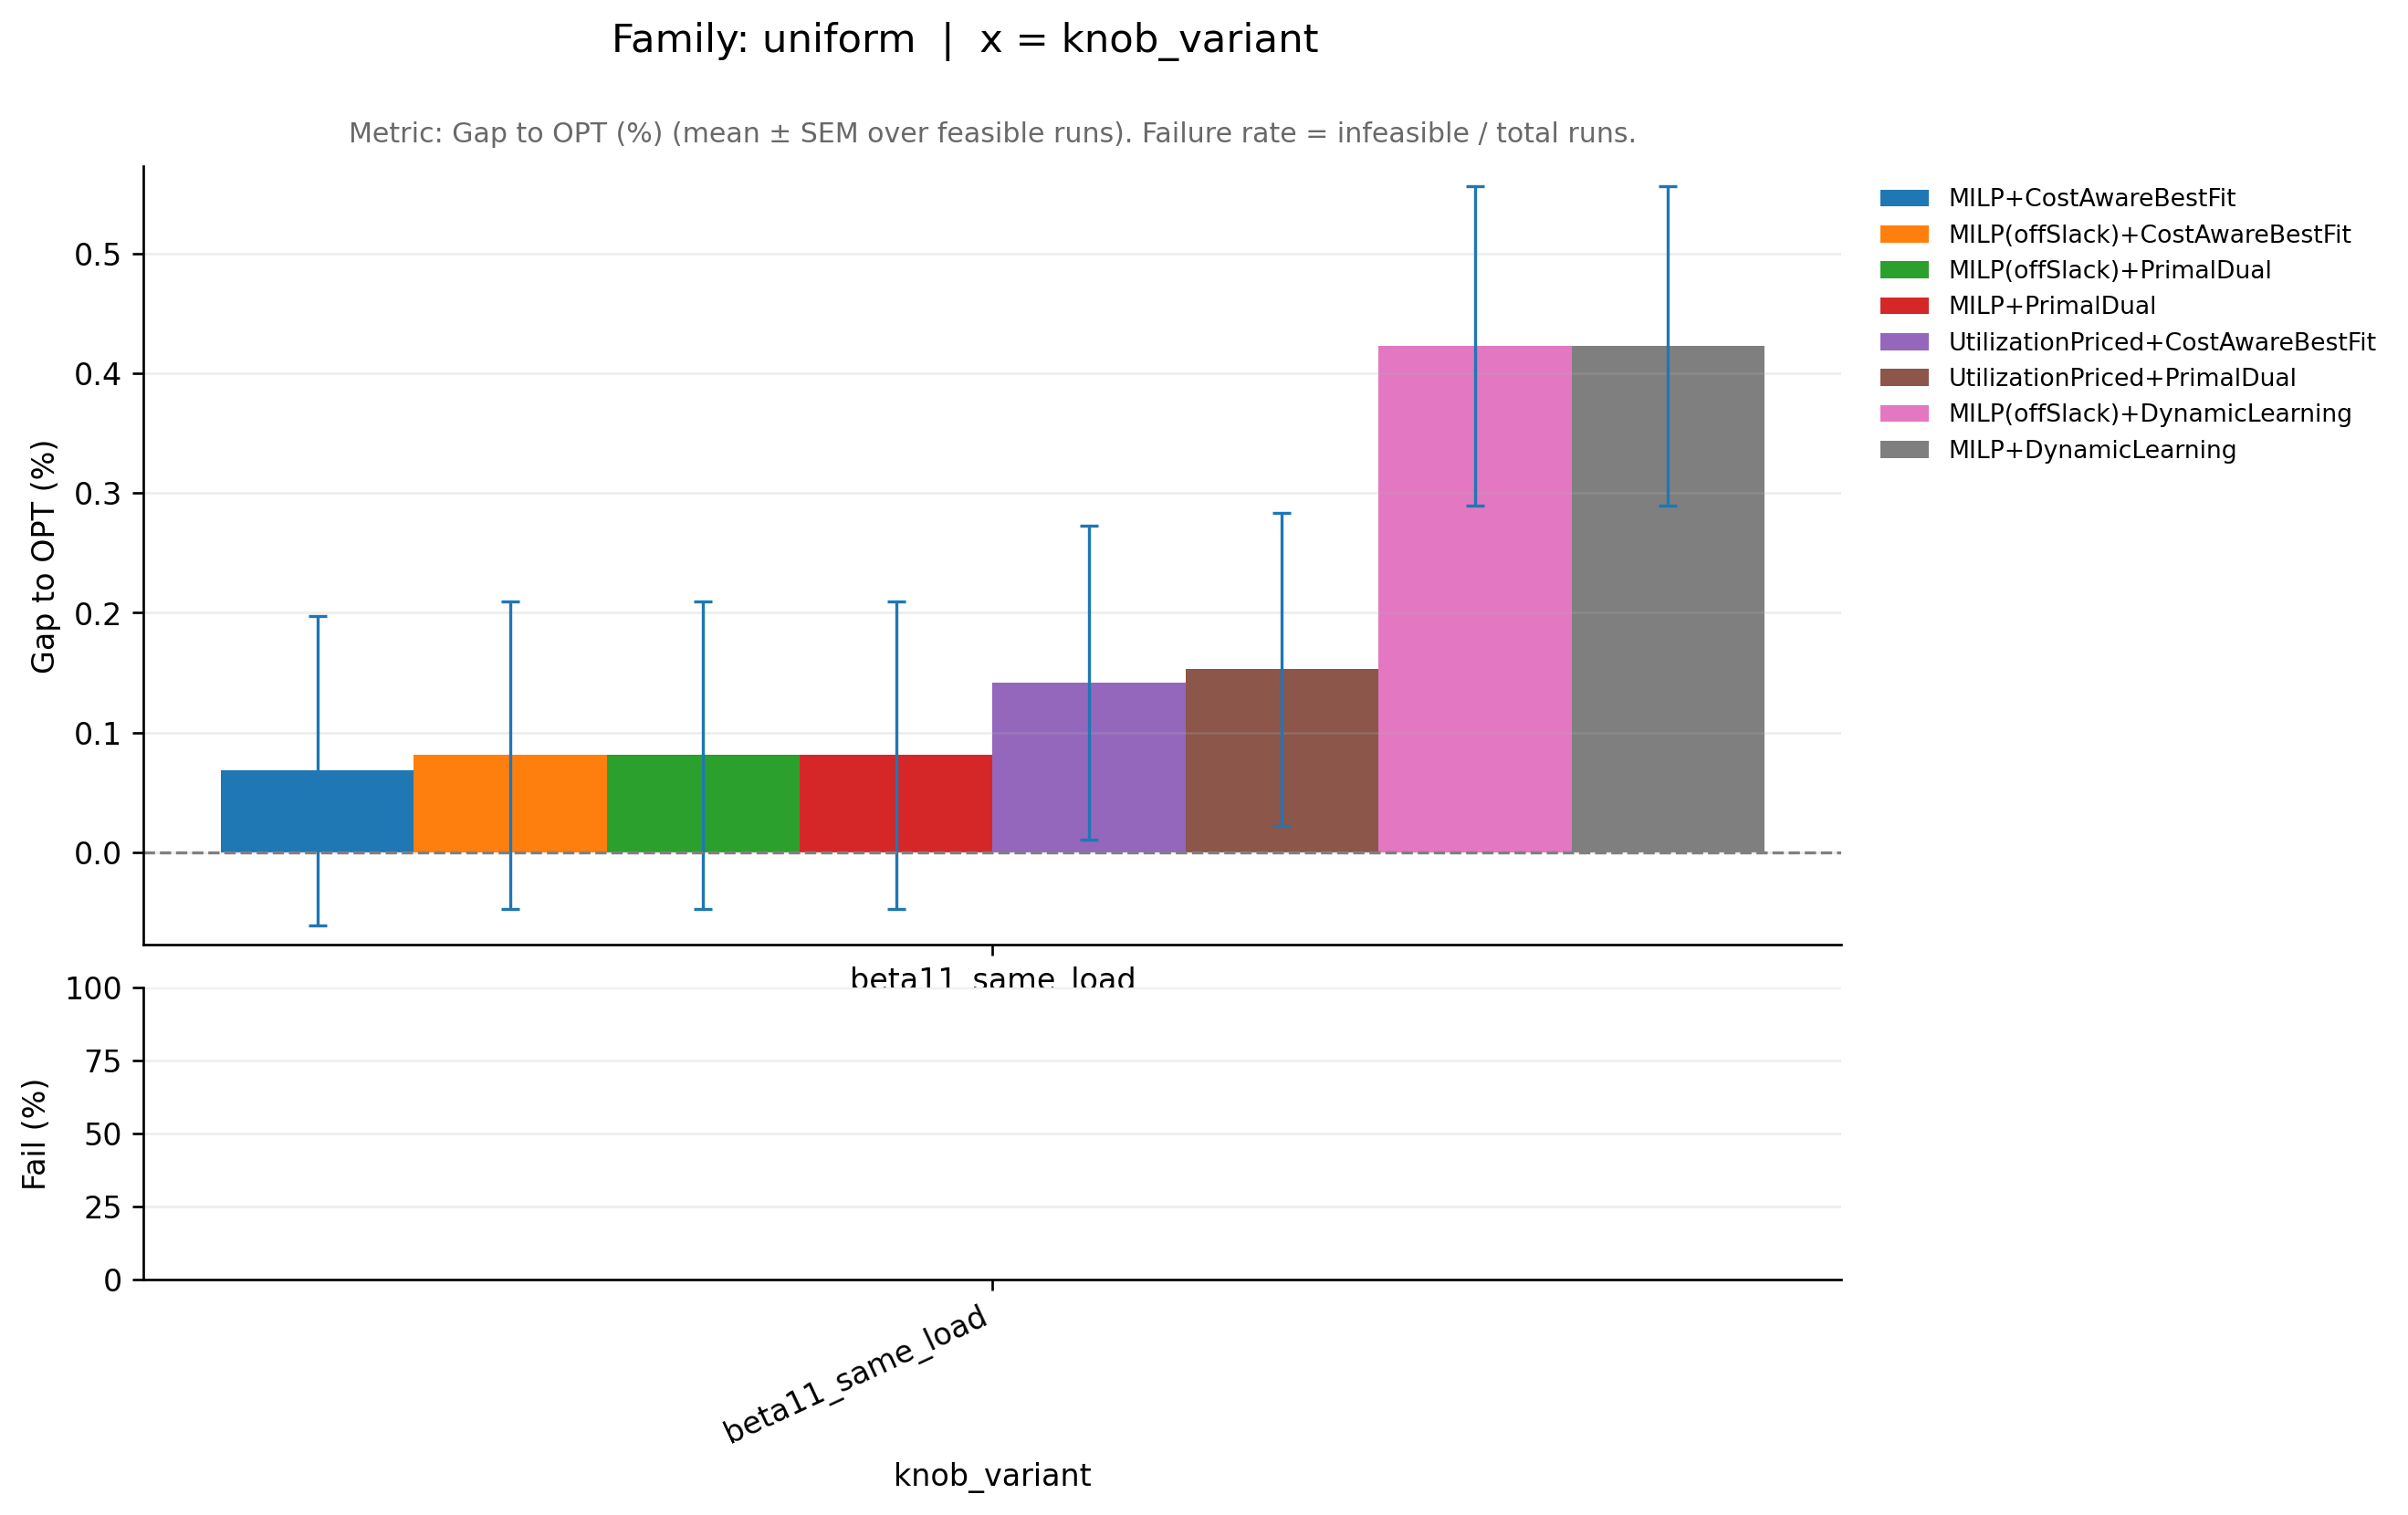

Source data for this figure (header and first rows):
family_base, knob_variant, ratio_variant, pipeline, runs_total, infeasible_runs, feasible_runs, metric_mean, metric_sem, infeasible_rate, perf_mean, perf_sem, _x
uniform, beta11_same_load, off50_on50, MILP(offSlack)+CostAwareBestFit, 50, 0, 50, 1.001, 0.001283, 0.0, 0.08119, 0.1283, beta11_same_load
uniform, beta11_same_load, off50_on50, MILP(offSlack)+DynamicLearning, 50, 0, 50, 1.004, 0.001335, 0.0, 0.4229, 0.1335, beta11_same_load
uniform, beta11_same_load, off50_on50, MILP(offSlack)+PrimalDual, 50, 0, 50, 1.001, 0.001283, 0.0, 0.08119, 0.1283, beta11_same_load
uniform, beta11_same_load, off50_on50, MILP+CostAwareBestFit, 50, 0, 50, 1.001, 0.001291, 0.0, 0.06819, 0.1291, beta11_same_load
uniform, beta11_same_load, off50_on50, MILP+DynamicLearning, 50, 0, 50, 1.004, 0.001335, 0.0, 0.4229, 0.1335, beta11_same_load
uniform, beta11_same_load, off50_on50, MILP+PrimalDual, 50, 0, 50, 1.001, 0.001283, 0.0, 0.08119, 0.1283, beta11_same_load
uniform, beta11_same_load, off50_on50, UtilizationPriced+CostAwareBestFit, 50, 0, 50, 1.001, 0.001312, 0.0, 0.1415, 0.1312, beta11_same_load
uniform, beta11_same_load, off50_on50, UtilizationPriced+PrimalDual, 50, 0, 50, 1.002, 0.001305, 0.0, 0.1528, 0.1305, beta11_same_load
